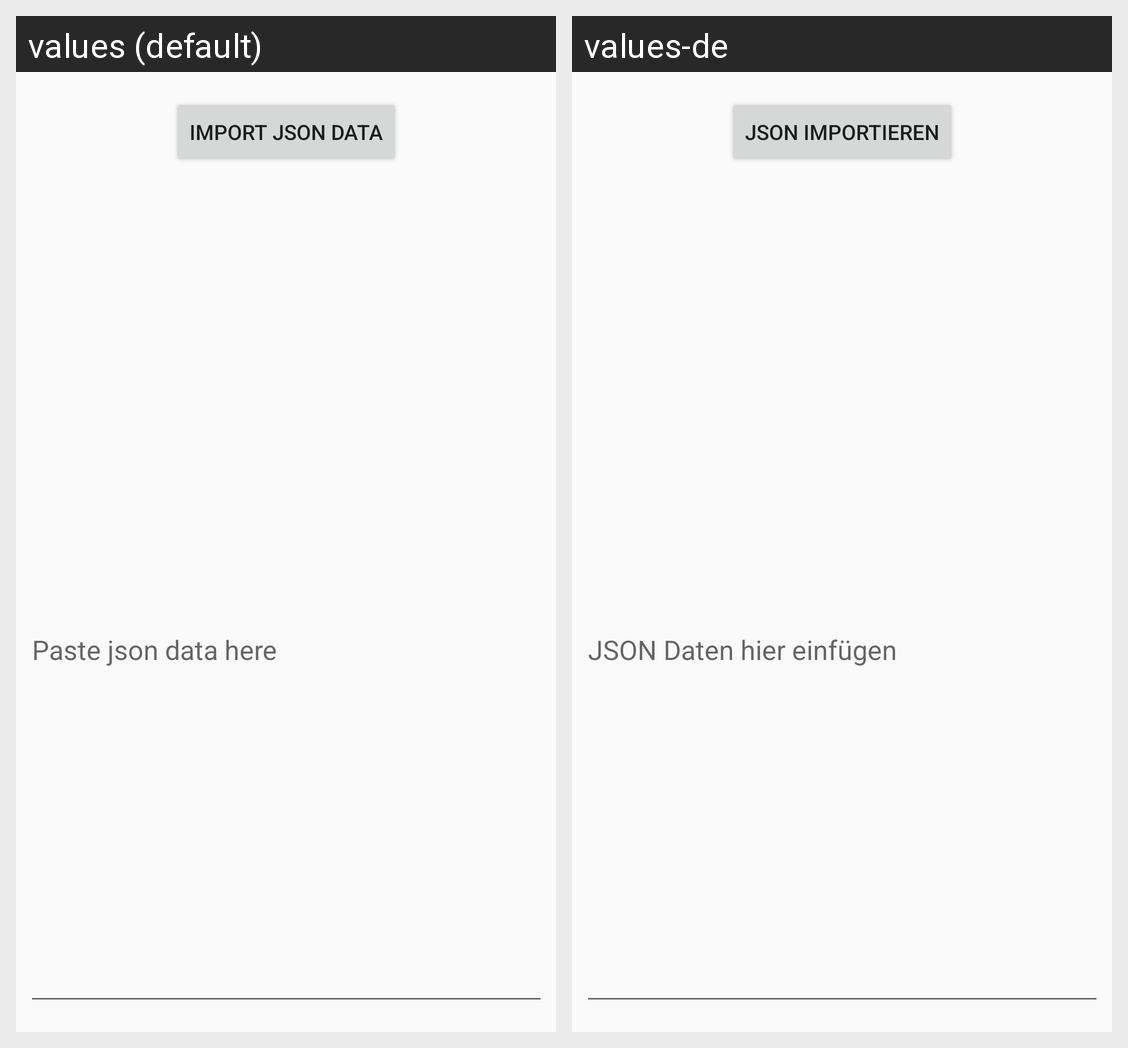

The Android screen above is rendered under two locales of the same app. Produce the string resources it draws, with the default and per-locale values.
Android screen res/layout/activity_import_lottery_number_count_list.xml rendered under 2 locales, left to right: values (default), values-de. Device: Nexus 5 (rendered at 1080×1920; each locale shown at half size, 540×960, under a caption strip naming it); theme AppTheme.
Strings drawn on this screen, with the default value and each locale's value (text and hints the layout hard-codes, and strings that could not be matched under every locale, appear in the picture but are not listed):

button_import_json
  values: Import json data
  values-de: JSON Importieren

paste_json_data_here
  values: Paste json data here
  values-de: JSON Daten hier einfügen
